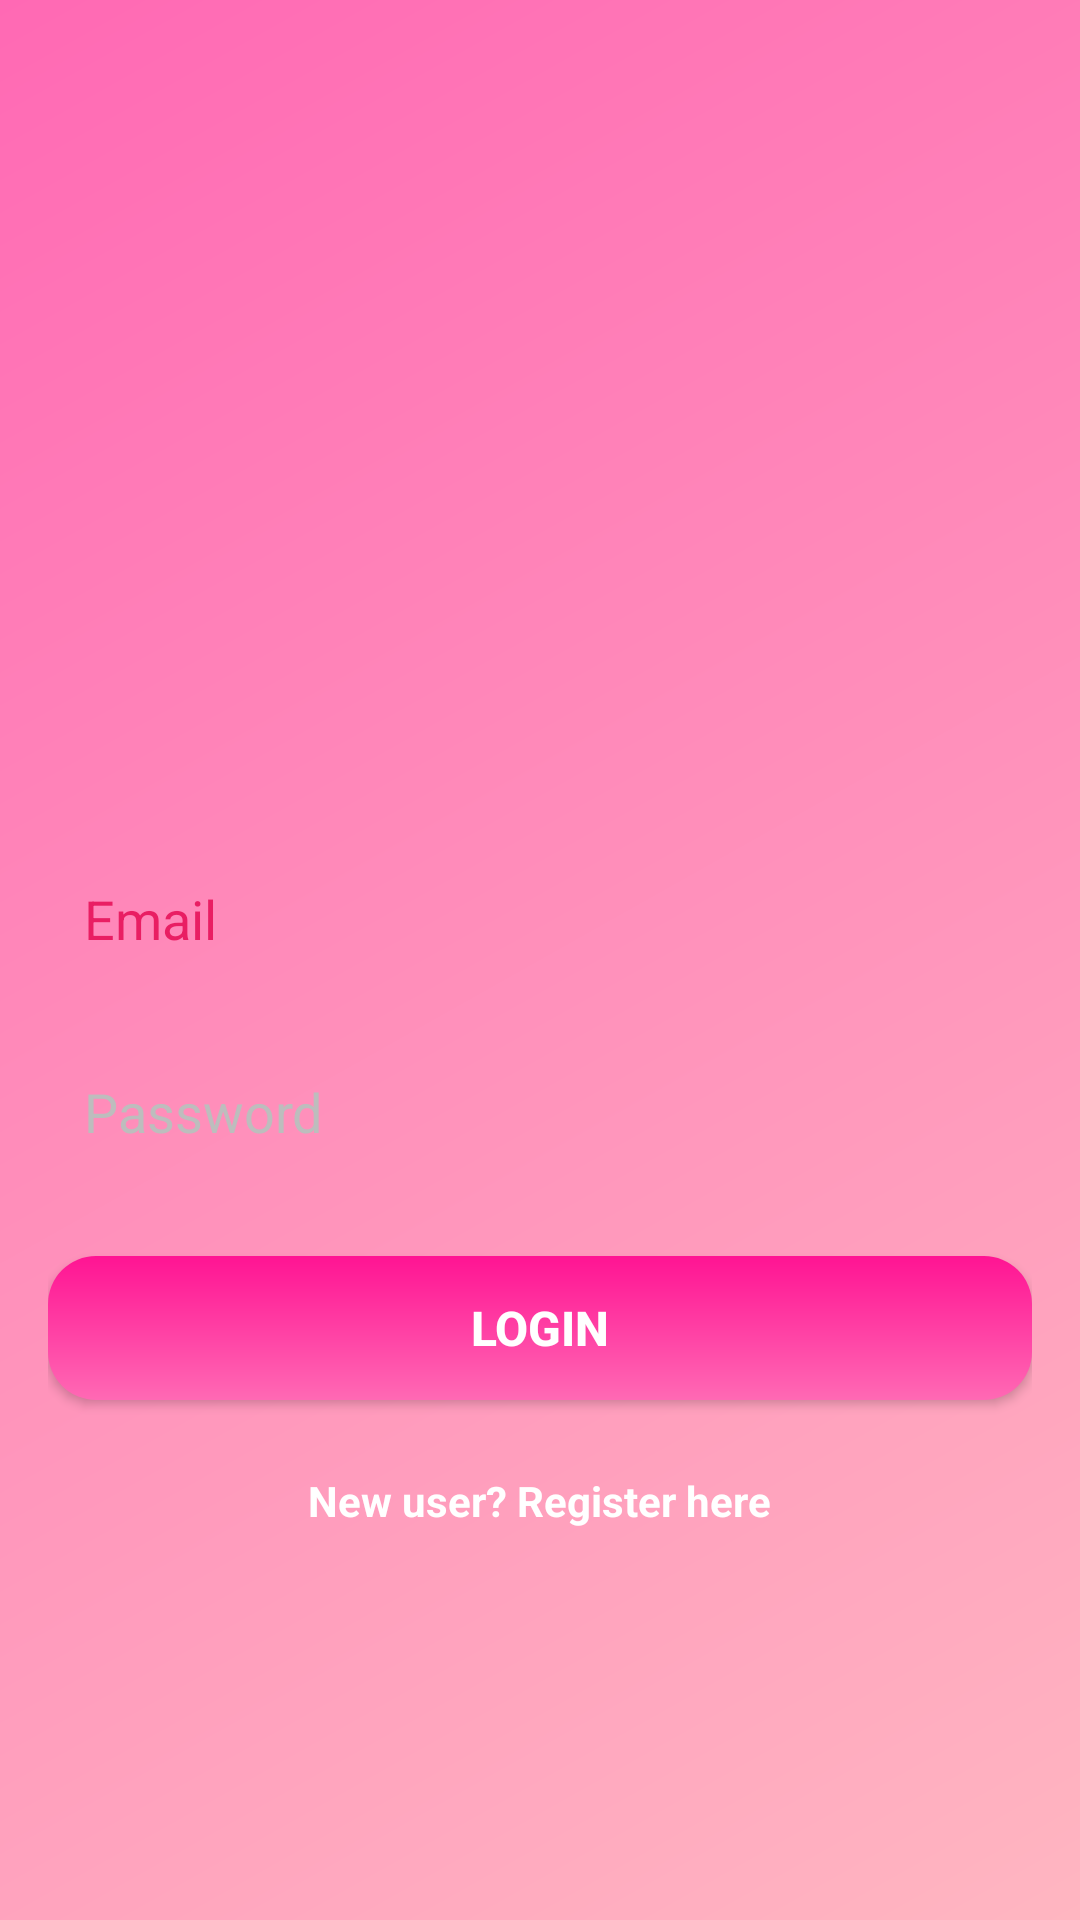

Layout XML and referenced resources for this Android screen:
<!-- AndroidManifest.xml: application theme Theme.ProChess -->
<!-- res/layout/activity_login.xml -->
<?xml version="1.0" encoding="utf-8"?>
<LinearLayout xmlns:android="http://schemas.android.com/apk/res/android"
    android:layout_width="match_parent"
    android:layout_height="match_parent"
    android:orientation="vertical"
    android:padding="16dp"
    android:gravity="center"
    android:background="@drawable/background_gradient">

    
    <ImageView
        android:layout_width="120dp"
        android:layout_height="120dp"
        android:src="@drawable/chess_logo"
        android:layout_marginBottom="32dp" />

    
    <EditText
        android:id="@+id/emailInput"
        android:layout_width="match_parent"
        android:layout_height="wrap_content"
        android:hint="Email"
        android:inputType="textEmailAddress"
        android:padding="12dp"
        android:layout_marginBottom="16dp"
        android:background="@drawable/edit_text_background"
        android:textColor="@android:color/white"
        android:textColorHint="#E91E63"></EditText>

    
    <EditText
        android:id="@+id/passwordInput"
        android:layout_width="match_parent"
        android:layout_height="wrap_content"
        android:hint="Password"
        android:inputType="textPassword"
        android:padding="12dp"
        android:layout_marginBottom="24dp"
        android:background="@drawable/edit_text_background"
        android:textColor="@android:color/white"
        android:textColorHint="#BDBDBD"/>

    
    <Button
        android:id="@+id/loginButton"
        android:layout_width="match_parent"
        android:layout_height="wrap_content"
        android:text="Login"
        android:textSize="16sp"
        android:padding="12dp"
        android:layout_marginBottom="16dp"
        android:background="@drawable/button_gradient"
        android:textColor="@android:color/white"
        android:textStyle="bold" />

    
    <TextView
        android:id="@+id/registerLink"
        android:layout_width="wrap_content"
        android:layout_height="wrap_content"
        android:text="New user? Register here"
        android:textColor="@android:color/white"
        android:textStyle="bold"
        android:layout_marginTop="8dp"
        android:layout_gravity="center" />
</LinearLayout>
<!-- resources referenced by this layout -->
<resources>
  <!-- drawable background_gradient (drawable) -->
  <shape xmlns:android="http://schemas.android.com/apk/res/android">
      <gradient
          android:angle="135"
          android:startColor="#FFB6C1"
          android:endColor="#FF69B4"
          android:type="linear" />
  </shape>
  <!-- drawable button_gradient (drawable) -->
  <shape xmlns:android="http://schemas.android.com/apk/res/android">
      <gradient
          android:angle="90"
          android:startColor="#FF69B4"
          android:endColor="#FF1493"
          android:type="linear" />
      <corners android:radius="16dp" />
      <padding
          android:left="12dp"
          android:top="8dp"
          android:right="12dp"
          android:bottom="8dp" />
  </shape>
  <style name="Theme.ProChess" parent="Theme.MaterialComponents.DayNight.DarkActionBar">
          
          <item name="colorPrimary">@color/purple_500</item>
          <item name="colorPrimaryVariant">@color/purple_700</item>
          <item name="colorOnPrimary">@color/white</item>
          
          <item name="colorSecondary">@color/teal_200</item>
          <item name="colorSecondaryVariant">@color/teal_700</item>
          <item name="colorOnSecondary">@color/black</item>
          
          <item name="android:statusBarColor">?attr/colorPrimaryVariant</item>
          
      </style>
  <color name="purple_500">#FF6200EE</color>
  <color name="purple_700">#FF3700B3</color>
  <color name="white">#FFFFFFFF</color>
  <color name="teal_200">#FF03DAC5</color>
  <color name="teal_700">#FF018786</color>
  <color name="black">#FF000000</color>
</resources>
